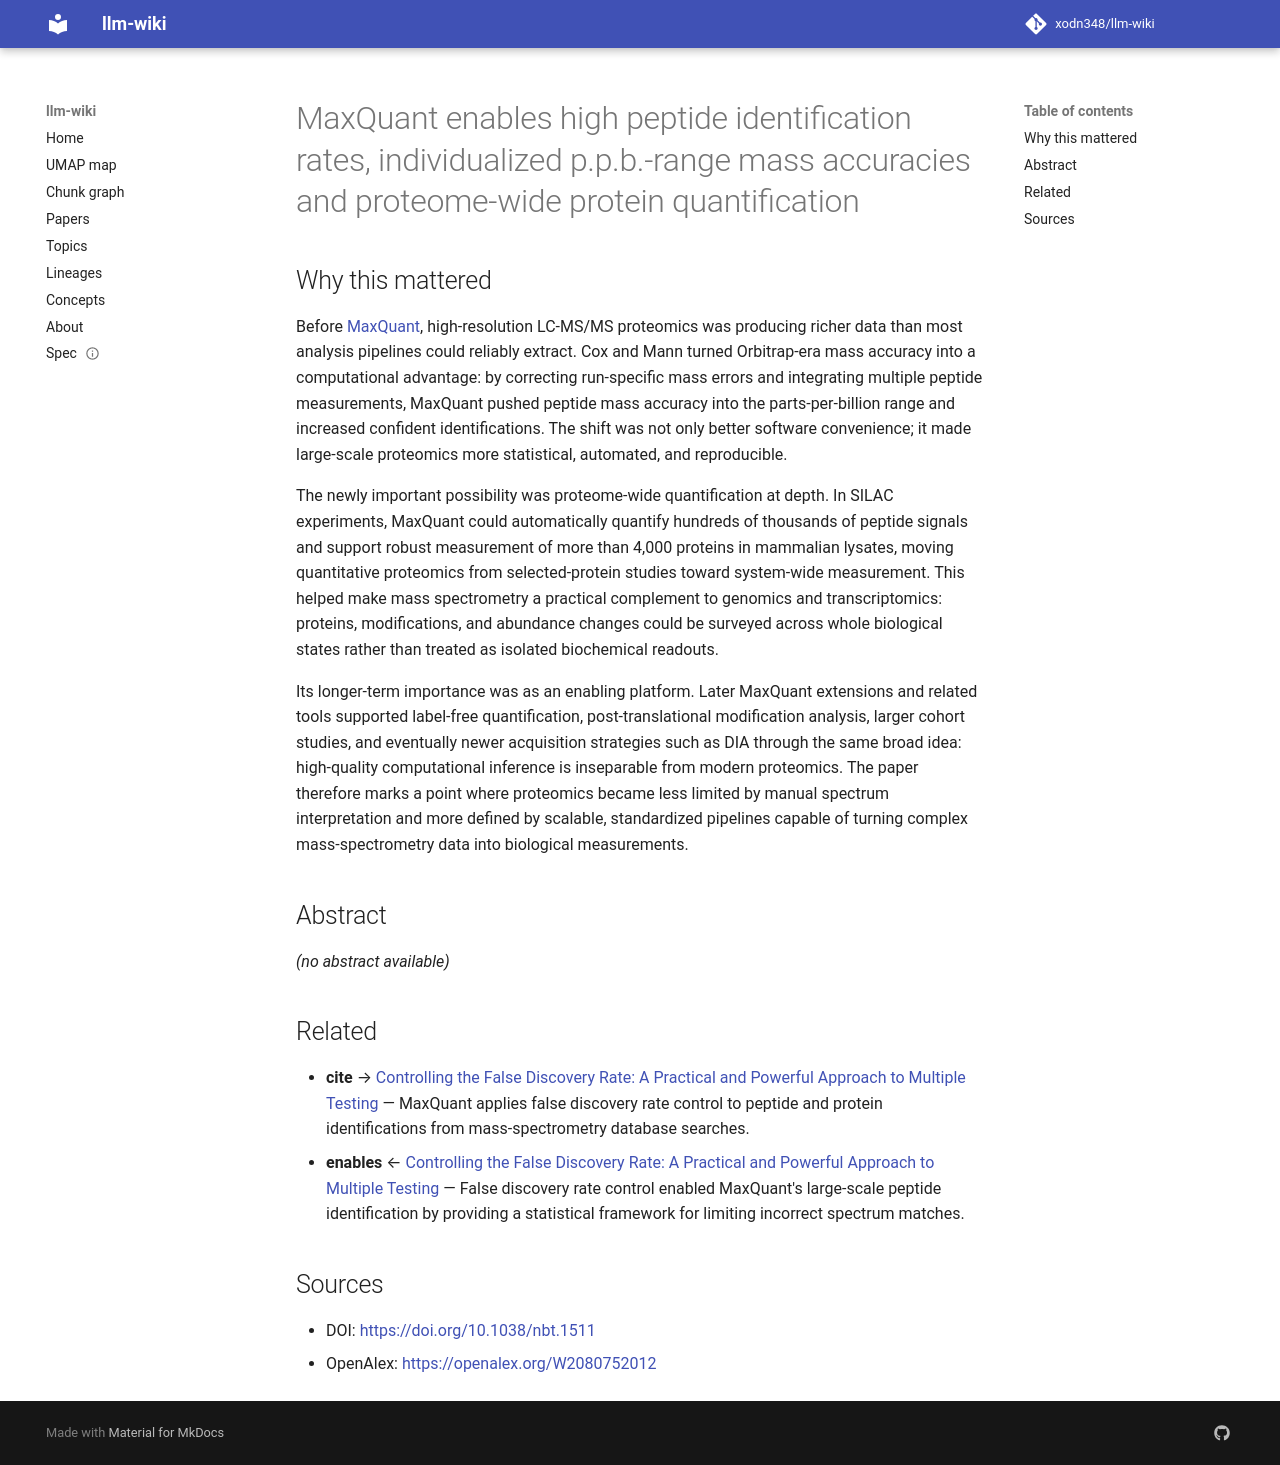

repository: xodn348/llm-wiki · page: paper/10_1038_nbt_1511/index.html · generator: mkdocs

---
title: MaxQuant enables high peptide identification rates, individualized p.p.b.-range
  mass accuracies and proteome-wide protein quantification
doi: 10.1038/nbt.1511
openalex_id: https://openalex.org/W2080752012
year: 2008
venue: Nature Biotechnology
authors: Jürgen Cox, Matthias Mann
citations: 15620
fleming_tier: true
concepts:
- Stable isotope labeling by amino acids in cell culture
- Proteome
- Peptide
- Mass spectrometry
- Label-free quantification
- Chemistry
- Quantitative proteomics
- Proteomics
- Computational biology
- Fragmentation (computing)
---

# MaxQuant enables high peptide identification rates, individualized p.p.b.-range mass accuracies and proteome-wide protein quantification

## Why this mattered

Before [MaxQuant](https://www.nature.com/articles/nbt.1511), high-resolution LC-MS/MS proteomics was producing richer data than most analysis pipelines could reliably extract. Cox and Mann turned Orbitrap-era mass accuracy into a computational advantage: by correcting run-specific mass errors and integrating multiple peptide measurements, MaxQuant pushed peptide mass accuracy into the parts-per-billion range and increased confident identifications. The shift was not only better software convenience; it made large-scale proteomics more statistical, automated, and reproducible.

The newly important possibility was proteome-wide quantification at depth. In SILAC experiments, MaxQuant could automatically quantify hundreds of thousands of peptide signals and support robust measurement of more than 4,000 proteins in mammalian lysates, moving quantitative proteomics from selected-protein studies toward system-wide measurement. This helped make mass spectrometry a practical complement to genomics and transcriptomics: proteins, modifications, and abundance changes could be surveyed across whole biological states rather than treated as isolated biochemical readouts.

Its longer-term importance was as an enabling platform. Later MaxQuant extensions and related tools supported label-free quantification, post-translational modification analysis, larger cohort studies, and eventually newer acquisition strategies such as DIA through the same broad idea: high-quality computational inference is inseparable from modern proteomics. The paper therefore marks a point where proteomics became less limited by manual spectrum interpretation and more defined by scalable, standardized pipelines capable of turning complex mass-spectrometry data into biological measurements.

## Abstract

_(no abstract available)_


## Related

- **cite** → [Controlling the False Discovery Rate: A Practical and Powerful Approach to Multiple Testing](10_1111_j_2517_6161_1995_tb02031_x.md) — MaxQuant applies false discovery rate control to peptide and protein identifications from mass-spectrometry database searches.
- **enables** ← [Controlling the False Discovery Rate: A Practical and Powerful Approach to Multiple Testing](10_1111_j_2517_6161_1995_tb02031_x.md) — False discovery rate control enabled MaxQuant's large-scale peptide identification by providing a statistical framework for limiting incorrect spectrum matches.


## Sources

- DOI: [https://doi.org/10.1038/nbt.1511](https://doi.org/10.1038/nbt.1511)
- OpenAlex: [https://openalex.org/W2080752012](https://openalex.org/W2080752012)
